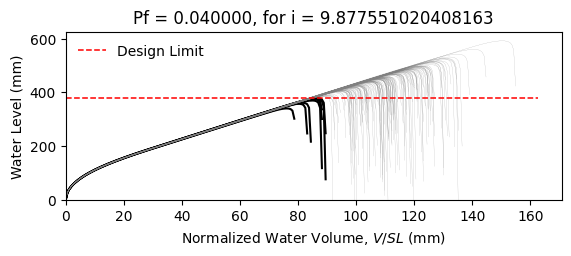

The file beside this chart, header and first rows:
W12X22, L = 360.0 in, slope = 0.020833333333333332 in/in, dead load = 6.944444444444444e-05 kip/in…
zwlim AISC Appendix 2, zwlim DAMP, zwlim Proposed for ASCE 7, zwlim Neglect Ponding, dhnom Denver, dhnom New York, dhnom New Orleans, dh Denver, dh New York, dh New Orleans, dmax
13.61, 13.25, 11.77, 13.84, 0.6209, 0.6209, 0.6209, 2.329, 2.329, 2.329, 19.05, Safe, 
13.61, 13.25, 11.77, 13.84, 0.6209, 0.6209, 0.6209, 2.329, 2.329, 2.329, 16.71, Safe, 
13.61, 13.25, 11.77, 13.84, 0.6209, 0.6209, 0.6209, 2.329, 2.329, 2.329, 16.13, Safe, 
13.61, 13.25, 11.77, 13.84, 0.6209, 0.6209, 0.6209, 2.329, 2.329, 2.329, 18.92, Safe, 
13.61, 13.25, 11.77, 13.84, 0.6209, 0.6209, 0.6209, 2.329, 2.329, 2.329, 15.81, Safe, 
13.61, 13.25, 11.77, 13.84, 0.6209, 0.6209, 0.6209, 2.329, 2.329, 2.329, 23.3, Safe, 
13.61, 13.25, 11.77, 13.84, 0.6209, 0.6209, 0.6209, 2.329, 2.329, 2.329, 17.65, Safe, 
13.61, 13.25, 11.77, 13.84, 0.6209, 0.6209, 0.6209, 2.329, 2.329, 2.329, 16.02, Safe, 
13.61, 13.25, 11.77, 13.84, 0.6209, 0.6209, 0.6209, 2.329, 2.329, 2.329, 18.45, Safe, 
13.61, 13.25, 11.77, 13.84, 0.6209, 0.6209, 0.6209, 2.329, 2.329, 2.329, 17.34, Safe, 
13.61, 13.25, 11.77, 13.84, 0.6209, 0.6209, 0.6209, 2.329, 2.329, 2.329, 15.26, Safe, 
13.61, 13.25, 11.77, 13.84, 0.6209, 0.6209, 0.6209, 2.329, 2.329, 2.329, 14.78, Fail, 
13.61, 13.25, 11.77, 13.84, 0.6209, 0.6209, 0.6209, 2.329, 2.329, 2.329, 18.67, Safe, 
13.61, 13.25, 11.77, 13.84, 0.6209, 0.6209, 0.6209, 2.329, 2.329, 2.329, 16.38, Safe, 
13.61, 13.25, 11.77, 13.84, 0.6209, 0.6209, 0.6209, 2.329, 2.329, 2.329, 18.93, Safe, 
13.61, 13.25, 11.77, 13.84, 0.6209, 0.6209, 0.6209, 2.329, 2.329, 2.329, 17.23, Safe, 
13.61, 13.25, 11.77, 13.84, 0.6209, 0.6209, 0.6209, 2.329, 2.329, 2.329, 17.8, Safe, 
13.61, 13.25, 11.77, 13.84, 0.6209, 0.6209, 0.6209, 2.329, 2.329, 2.329, 19.49, Safe, 
13.61, 13.25, 11.77, 13.84, 0.6209, 0.6209, 0.6209, 2.329, 2.329, 2.329, 15.98, Safe, 
13.61, 13.25, 11.77, 13.84, 0.6209, 0.6209, 0.6209, 2.329, 2.329, 2.329, 16.82, Safe, 
13.61, 13.25, 11.77, 13.84, 0.6209, 0.6209, 0.6209, 2.329, 2.329, 2.329, 15.88, Safe, 
13.61, 13.25, 11.77, 13.84, 0.6209, 0.6209, 0.6209, 2.329, 2.329, 2.329, 18.81, Safe, 
13.61, 13.25, 11.77, 13.84, 0.6209, 0.6209, 0.6209, 2.329, 2.329, 2.329, 19.47, Safe, 
13.61, 13.25, 11.77, 13.84, 0.6209, 0.6209, 0.6209, 2.329, 2.329, 2.329, 17.44, Safe, 
13.61, 13.25, 11.77, 13.84, 0.6209, 0.6209, 0.6209, 2.329, 2.329, 2.329, 16.73, Safe, 
13.61, 13.25, 11.77, 13.84, 0.6209, 0.6209, 0.6209, 2.329, 2.329, 2.329, 14.75, Fail, 
13.61, 13.25, 11.77, 13.84, 0.6209, 0.6209, 0.6209, 2.329, 2.329, 2.329, 18.39, Safe, 
13.61, 13.25, 11.77, 13.84, 0.6209, 0.6209, 0.6209, 2.329, 2.329, 2.329, 18.02, Safe, 
13.61, 13.25, 11.77, 13.84, 0.6209, 0.6209, 0.6209, 2.329, 2.329, 2.329, 16.06, Safe, 
13.61, 13.25, 11.77, 13.84, 0.6209, 0.6209, 0.6209, 2.329, 2.329, 2.329, 20.14, Safe, 
13.61, 13.25, 11.77, 13.84, 0.6209, 0.6209, 0.6209, 2.329, 2.329, 2.329, 17.83, Safe, 
13.61, 13.25, 11.77, 13.84, 0.6209, 0.6209, 0.6209, 2.329, 2.329, 2.329, 18.36, Safe, 
13.61, 13.25, 11.77, 13.84, 0.6209, 0.6209, 0.6209, 2.329, 2.329, 2.329, 16.54, Safe, 
13.61, 13.25, 11.77, 13.84, 0.6209, 0.6209, 0.6209, 2.329, 2.329, 2.329, 19.61, Safe, 
13.61, 13.25, 11.77, 13.84, 0.6209, 0.6209, 0.6209, 2.329, 2.329, 2.329, 18.65, Safe, 
13.61, 13.25, 11.77, 13.84, 0.6209, 0.6209, 0.6209, 2.329, 2.329, 2.329, 16, Safe, 
13.61, 13.25, 11.77, 13.84, 0.6209, 0.6209, 0.6209, 2.329, 2.329, 2.329, 18.04, Safe, 
13.61, 13.25, 11.77, 13.84, 0.6209, 0.6209, 0.6209, 2.329, 2.329, 2.329, 18.38, Safe, 
13.61, 13.25, 11.77, 13.84, 0.6209, 0.6209, 0.6209, 2.329, 2.329, 2.329, 19.14, Safe, 
13.61, 13.25, 11.77, 13.84, 0.6209, 0.6209, 0.6209, 2.329, 2.329, 2.329, 15.44, Safe, 
13.61, 13.25, 11.77, 13.84, 0.6209, 0.6209, 0.6209, 2.329, 2.329, 2.329, 19.61, Safe, 
13.61, 13.25, 11.77, 13.84, 0.6209, 0.6209, 0.6209, 2.329, 2.329, 2.329, 16.58, Safe, 
13.61, 13.25, 11.77, 13.84, 0.6209, 0.6209, 0.6209, 2.329, 2.329, 2.329, 17.33, Safe, 
13.61, 13.25, 11.77, 13.84, 0.6209, 0.6209, 0.6209, 2.329, 2.329, 2.329, 16.99, Safe, 
13.61, 13.25, 11.77, 13.84, 0.6209, 0.6209, 0.6209, 2.329, 2.329, 2.329, 19.28, Safe, 
13.61, 13.25, 11.77, 13.84, 0.6209, 0.6209, 0.6209, 2.329, 2.329, 2.329, 15.17, Safe, 
13.61, 13.25, 11.77, 13.84, 0.6209, 0.6209, 0.6209, 2.329, 2.329, 2.329, 17.65, Safe, 
13.61, 13.25, 11.77, 13.84, 0.6209, 0.6209, 0.6209, 2.329, 2.329, 2.329, 16.48, Safe, 
13.61, 13.25, 11.77, 13.84, 0.6209, 0.6209, 0.6209, 2.329, 2.329, 2.329, 17.69, Safe, 
13.61, 13.25, 11.77, 13.84, 0.6209, 0.6209, 0.6209, 2.329, 2.329, 2.329, 16.13, Safe, 
13.61, 13.25, 11.77, 13.84, 0.6209, 0.6209, 0.6209, 2.329, 2.329, 2.329, 18.82, Safe, 
13.61, 13.25, 11.77, 13.84, 0.6209, 0.6209, 0.6209, 2.329, 2.329, 2.329, 14.21, Fail, 
13.61, 13.25, 11.77, 13.84, 0.6209, 0.6209, 0.6209, 2.329, 2.329, 2.329, 17.76, Safe, 
13.61, 13.25, 11.77, 13.84, 0.6209, 0.6209, 0.6209, 2.329, 2.329, 2.329, 16.51, Safe, 
13.61, 13.25, 11.77, 13.84, 0.6209, 0.6209, 0.6209, 2.329, 2.329, 2.329, 20.09, Safe, 
13.61, 13.25, 11.77, 13.84, 0.6209, 0.6209, 0.6209, 2.329, 2.329, 2.329, 16.37, Safe, 
13.61, 13.25, 11.77, 13.84, 0.6209, 0.6209, 0.6209, 2.329, 2.329, 2.329, 17.34, Safe, 
13.61, 13.25, 11.77, 13.84, 0.6209, 0.6209, 0.6209, 2.329, 2.329, 2.329, 16.36, Safe, 
13.61, 13.25, 11.77, 13.84, 0.6209, 0.6209, 0.6209, 2.329, 2.329, 2.329, 14.9, Fail, 
... 142 more rows
